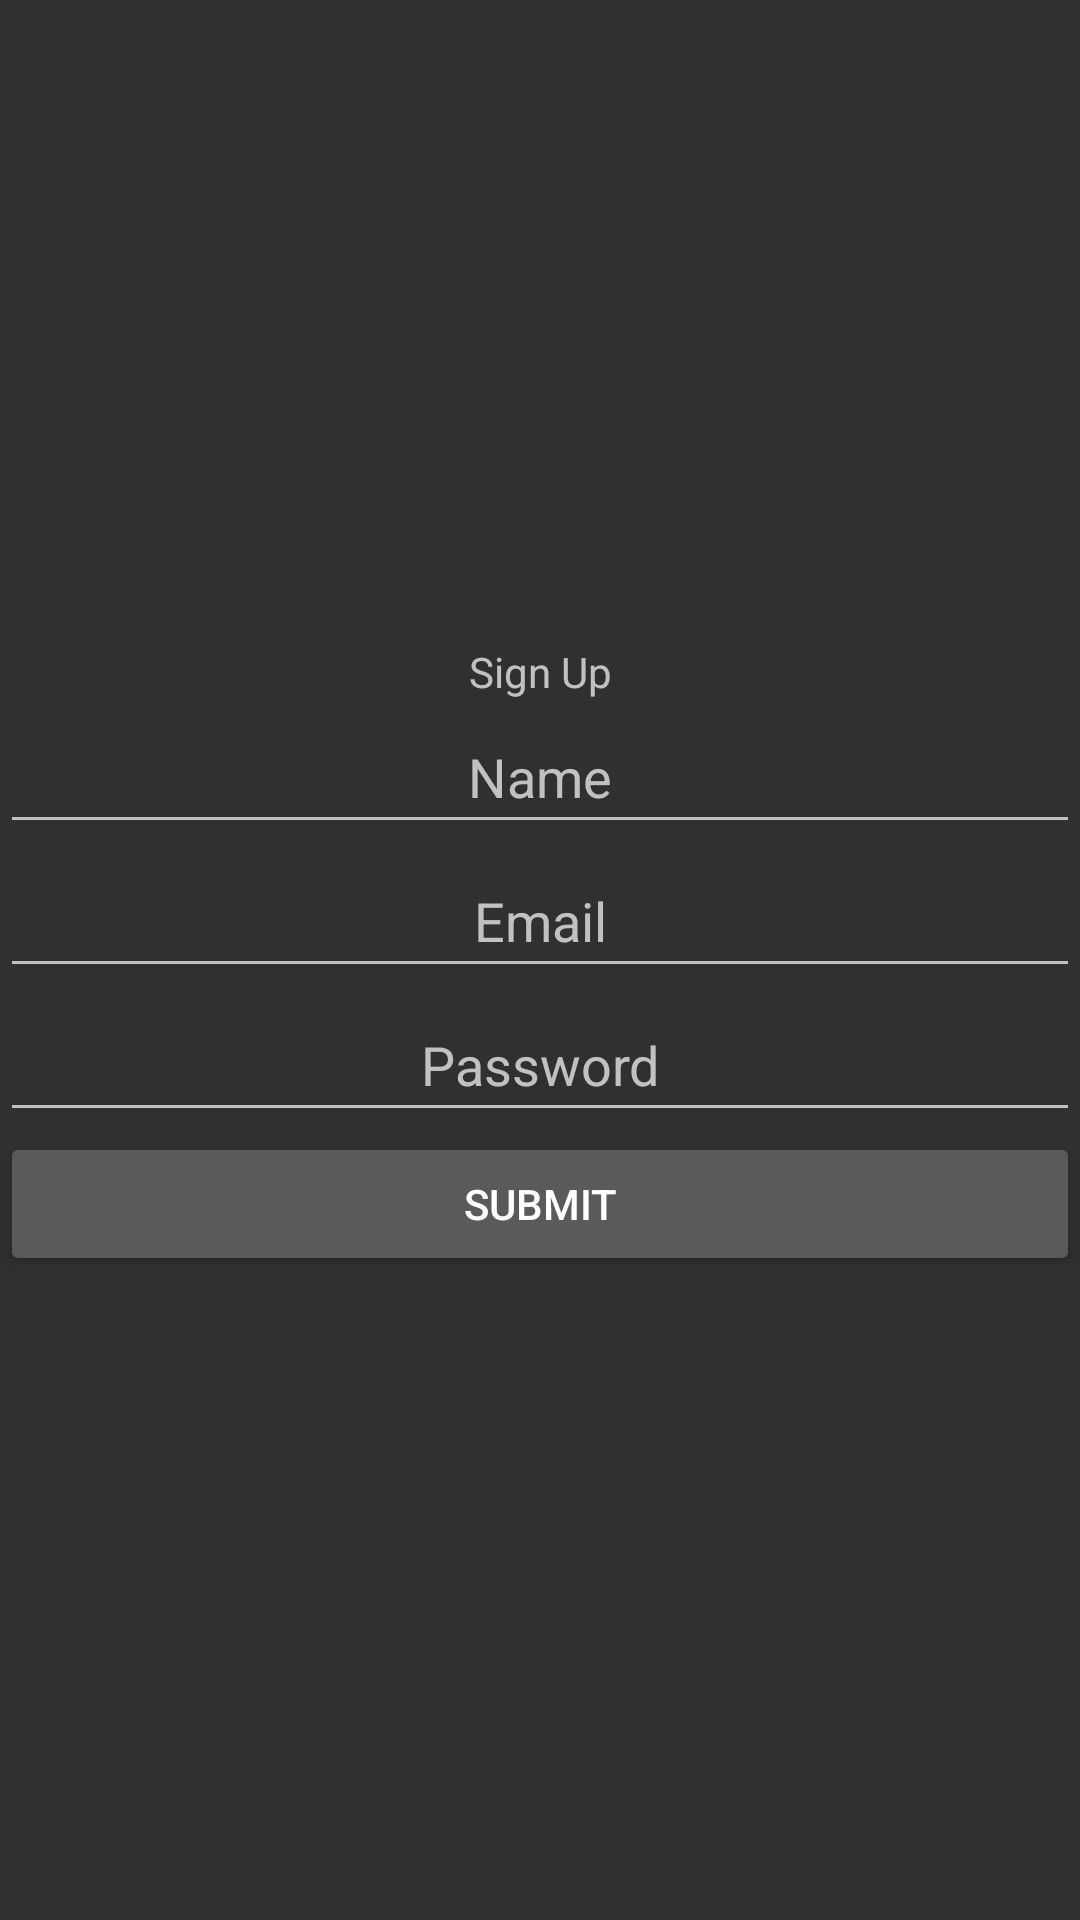

Android layout source for this screen:
<!-- AndroidManifest.xml: application theme Theme.AllLabsTrue -->
<!-- res/layout/activity_sign_up.xml -->
<?xml version="1.0" encoding="utf-8"?>
<LinearLayout xmlns:android="http://schemas.android.com/apk/res/android"
    xmlns:app="http://schemas.android.com/apk/res-auto"
    xmlns:tools="http://schemas.android.com/tools"
    android:layout_width="match_parent"
    android:layout_height="match_parent"
    tools:context=".SignUpActivity"
    android:orientation="vertical"
    android:gravity="center">

    <TextView
        android:id="@+id/signup"
        android:layout_width="match_parent"
        android:layout_height="wrap_content"
        android:text="Sign Up"
        android:gravity="center"/>

    <EditText
        android:id="@+id/name"
        android:layout_width="match_parent"
        android:layout_height="wrap_content"
        android:ems="10"
        android:inputType="textPersonName"
        android:minHeight="48dp"
        android:hint="Name"
        android:gravity="center"/>

    <EditText
        android:id="@+id/email"
        android:layout_width="match_parent"
        android:layout_height="wrap_content"
        android:ems="10"
        android:inputType="textPersonName"
        android:minHeight="48dp"
        android:hint="Email"
        android:gravity="center"/>

    <EditText
        android:id="@+id/password"
        android:layout_width="match_parent"
        android:layout_height="wrap_content"
        android:ems="10"
        android:inputType="textPersonName"
        android:minHeight="48dp"
        android:hint="Password"
        android:gravity="center"/>

    <Button
        android:id="@+id/submit"
        android:layout_width="match_parent"
        android:layout_height="wrap_content"
        android:text="Submit"
        android:gravity="center"/>
</LinearLayout>
<!-- resources referenced by this layout -->
<resources>
  <style name="Theme.AllLabsTrue" parent="Theme.AppCompat.NoActionBar">
          
          <item name="colorPrimary">@color/purple_500</item>
          <item name="colorPrimaryVariant">@color/purple_700</item>
          <item name="colorOnPrimary">@color/white</item>
          
          <item name="colorSecondary">@color/teal_200</item>
          <item name="colorSecondaryVariant">@color/teal_700</item>
          <item name="colorOnSecondary">@color/black</item>
          
          <item name="android:statusBarColor">?attr/colorPrimaryVariant</item>
          
      </style>
  <!-- not gathered from this repository: default colours our renderer supplied (Android Studio template values) -->
  <color name="purple_500">#FF6200EE</color>
  <color name="purple_700">#FF3700B3</color>
  <color name="teal_200">#FF03DAC5</color>
  <color name="teal_700">#FF018786</color>
  <color name="black">#FF000000</color>
  <color name="white">#FFFFFFFF</color>
</resources>
